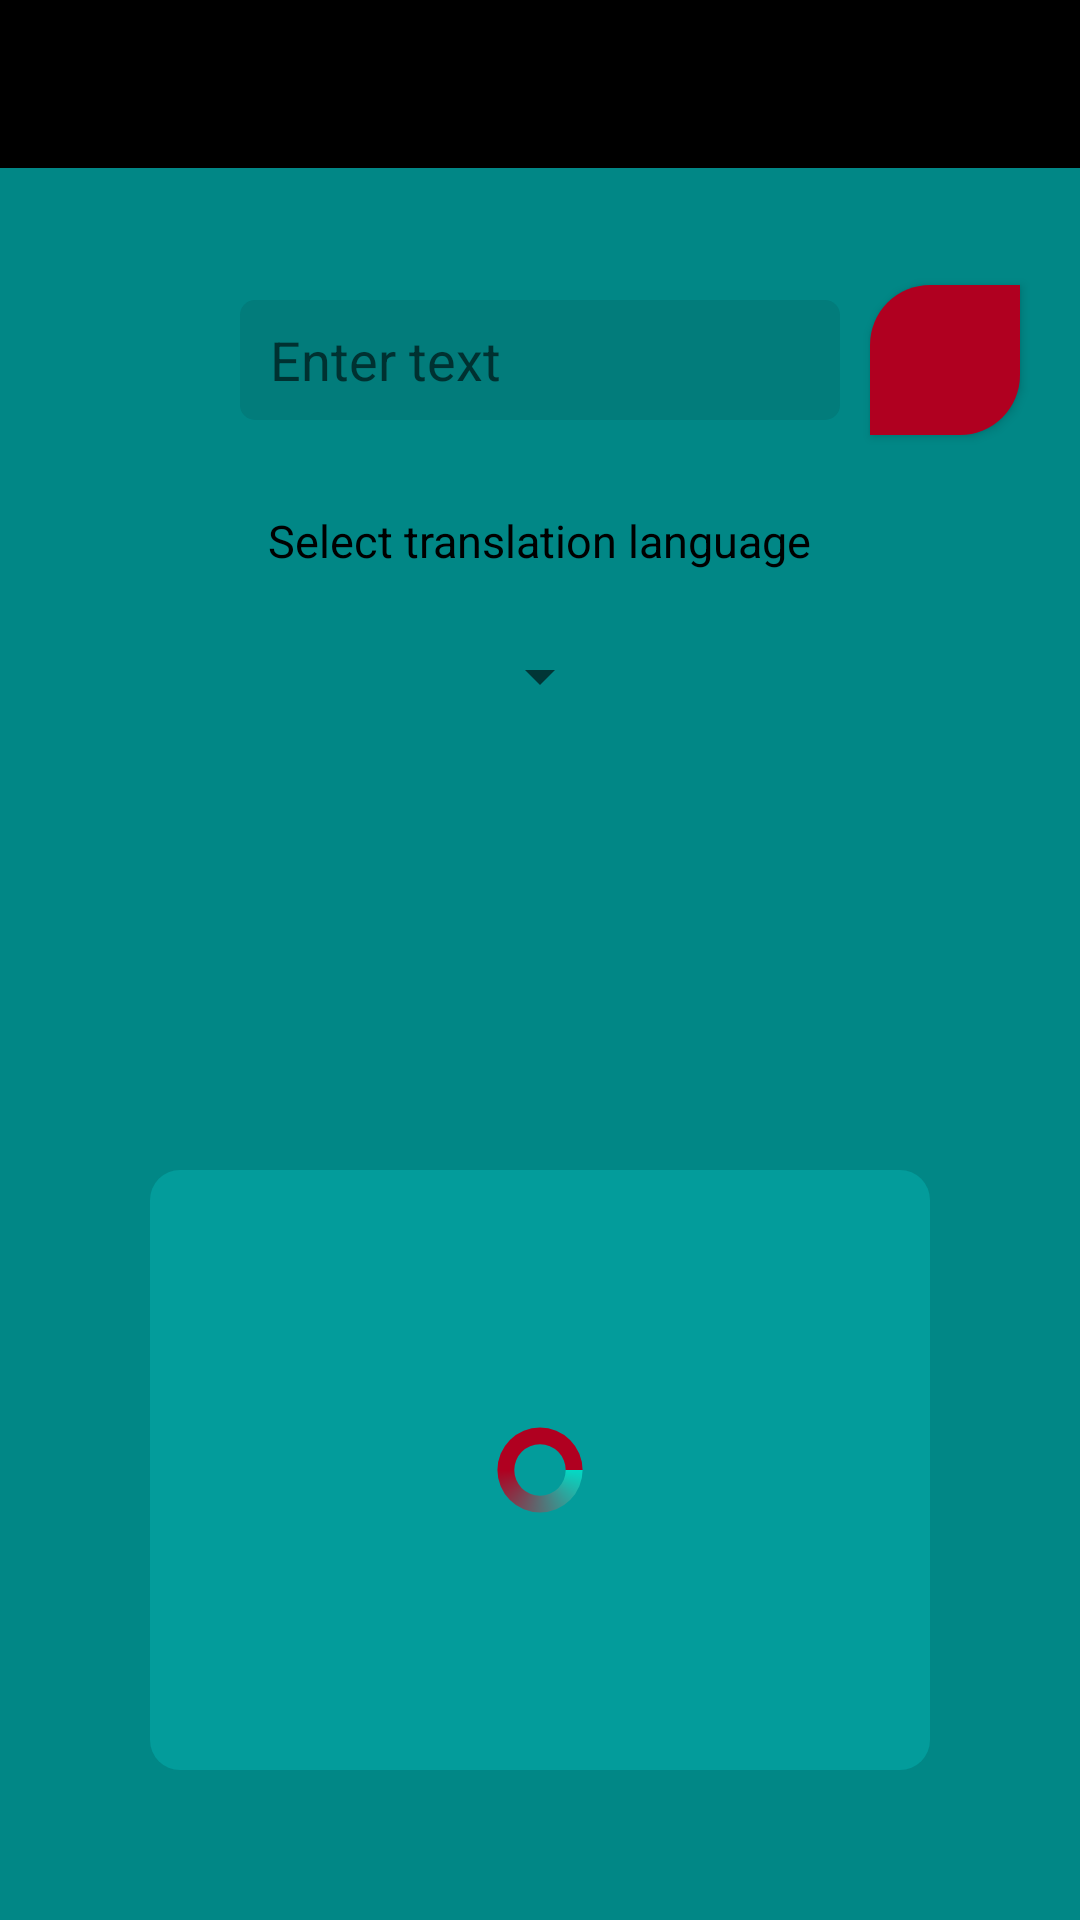

Android layout source for this screen:
<!-- AndroidManifest.xml: application theme Theme.TestDagger -->
<!-- res/layout/fragment_main.xml -->
<?xml version="1.0" encoding="utf-8"?>
<androidx.constraintlayout.widget.ConstraintLayout xmlns:android="http://schemas.android.com/apk/res/android"
    xmlns:app="http://schemas.android.com/apk/res-auto"
    xmlns:tools="http://schemas.android.com/tools"
    android:layout_width="match_parent"
    android:layout_height="match_parent"
    android:background="@color/teal_700">

    <androidx.appcompat.widget.Toolbar
        android:id="@+id/Toolbar"
        android:layout_width="match_parent"
        android:layout_height="wrap_content"
        android:background="@color/black"
        app:layout_constraintTop_toTopOf="parent" />


    <androidx.appcompat.widget.AppCompatEditText
        android:id="@+id/et_LineForTranslate"
        android:layout_width="200dp"
        android:layout_height="40dp"
        android:hint="Enter text"
        android:paddingStart="10sp"
        android:layout_marginTop="100dp"
        android:background="@drawable/background_edit_text"
        app:layout_constraintEnd_toEndOf="parent"
        app:layout_constraintStart_toStartOf="parent"
        app:layout_constraintTop_toTopOf="parent"
        tools:ignore="RtlSymmetry" />

    <TextView
        android:id="@+id/tv_LanguageToTranslate"
        android:layout_width="wrap_content"
        android:layout_height="wrap_content"
        android:layout_marginTop="30dp"
        android:text="Select translation language"
        android:textSize="15dp"
        android:textColor="@color/black"
        app:layout_constraintEnd_toEndOf="@+id/et_LineForTranslate"
        app:layout_constraintStart_toStartOf="@+id/et_LineForTranslate"
        app:layout_constraintTop_toBottomOf="@+id/et_LineForTranslate"/>

    <androidx.appcompat.widget.AppCompatSpinner
        android:id="@+id/spinner"
        android:layout_width="wrap_content"
        android:layout_height="30dp"
        android:layout_marginTop="20dp"
        app:layout_constraintEnd_toEndOf="@+id/tv_LanguageToTranslate"
        app:layout_constraintStart_toStartOf="@+id/tv_LanguageToTranslate"
        app:layout_constraintTop_toBottomOf="@+id/tv_LanguageToTranslate" />

    <androidx.core.widget.NestedScrollView
        android:id="@+id/scroll_View"
        android:layout_width="0dp"
        android:layout_height="0dp"
        android:layout_marginTop="250dp"
        android:layout_marginEnd="50dp"
        android:layout_marginStart="50dp"
        android:layout_marginBottom="50dp"
        android:background="@drawable/background_translated_text"
        app:layout_constraintBottom_toBottomOf="parent"
        app:layout_constraintEnd_toEndOf="parent"
        app:layout_constraintStart_toStartOf="parent"
        app:layout_constraintTop_toBottomOf="@+id/et_LineForTranslate">

        <TextView
            android:id="@+id/tv_TranslatedText"
            android:layout_width="wrap_content"
            android:layout_height="wrap_content"
            android:layout_margin="10dp"
            android:textColor="@color/black"
            android:textSize="20sp"
            app:layout_constraintEnd_toEndOf="parent"
            app:layout_constraintStart_toStartOf="parent"
            app:layout_constraintTop_toBottomOf="@+id/et_LineForTranslate" />

    </androidx.core.widget.NestedScrollView>



    <androidx.appcompat.widget.AppCompatButton
        android:id="@+id/btn_SendText"
        android:layout_width="50dp"
        android:layout_height="50dp"
        android:layout_margin="10dp"
        android:background="@drawable/background_edit_button"
        app:layout_constraintBottom_toBottomOf="@+id/et_LineForTranslate"
        app:layout_constraintStart_toEndOf="@id/et_LineForTranslate"
        app:layout_constraintTop_toTopOf="@+id/et_LineForTranslate" />

    <ProgressBar
        android:id="@+id/progressBar"
        android:layout_width="30dp"
        android:layout_height="30dp"
        android:indeterminateDrawable="@drawable/spinner_ring"
        android:indeterminateOnly="true"
        app:layout_constraintBottom_toBottomOf="@+id/scroll_View"
        app:layout_constraintEnd_toEndOf="@+id/scroll_View"
        app:layout_constraintStart_toStartOf="@+id/scroll_View"
        app:layout_constraintTop_toTopOf="@+id/scroll_View" />




</androidx.constraintlayout.widget.ConstraintLayout>
<!-- resources referenced by this layout -->
<resources>
  <!-- drawable background_edit_button (drawable) -->
  <?xml version="1.0" encoding="utf-8"?>
  <selector xmlns:android="http://schemas.android.com/apk/res/android">
      <item>
          <shape>
              <gradient android:centerColor="@color/design_default_color_error" android:endColor="@color/design_default_color_error" android:startColor="@color/design_default_color_error"/>
              <corners android:topLeftRadius="20dp" android:bottomRightRadius="20dp"/>
          </shape>
      </item>
  </selector>
  <!-- drawable background_edit_text (drawable) -->
  <?xml version="1.0" encoding="utf-8"?>
  <selector xmlns:android="http://schemas.android.com/apk/res/android">
      <item>
          <shape>
              <corners android:radius="5dp" />
              <solid android:color="#027C7B"/>
          </shape>
      </item>
  </selector>
  <!-- drawable background_translated_text (drawable) -->
  <?xml version="1.0" encoding="utf-8"?>
  <selector xmlns:android="http://schemas.android.com/apk/res/android">
      <item>
          <shape>
              <corners android:radius="10dp" />
              <solid android:color="#039C9B"/>
          </shape>
      </item>
  </selector>
  <!-- drawable spinner_ring (drawable) -->
  <?xml version="1.0" encoding="utf-8"?>
  <animated-rotate xmlns:android="http://schemas.android.com/apk/res/android"
      android:pivotX="50%"
      android:pivotY="50%">
  
      <shape
          android:innerRadiusRatio="3.5"
          android:shape="ring"
          android:thicknessRatio="5.333"
          android:useLevel="false" >
          <size
              android:height="18dip"
              android:width="18dip" />
  
          <gradient
              android:centerColor="@color/design_default_color_error"
              android:centerY="0.50"
              android:endColor="@color/design_default_color_error"
              android:startColor="@color/teal_200"
              android:type="sweep"
              android:useLevel="false" />
      </shape>
  
  </animated-rotate>
  <style name="Theme.TestDagger" parent="Theme.MaterialComponents.DayNight.NoActionBar">
          
          <item name="colorPrimary">@color/purple_500</item>
          <item name="colorPrimaryVariant">@color/purple_700</item>
          <item name="colorOnPrimary">@color/white</item>
          
          <item name="colorSecondary">@color/teal_200</item>
          <item name="colorSecondaryVariant">@color/teal_700</item>
          <item name="colorOnSecondary">@color/black</item>
          
          <item name="android:statusBarColor" tools:targetApi="l">@color/black</item>
          
      </style>
  <!-- not gathered from this repository: default colours our renderer supplied (Android Studio template values) -->
  <color name="purple_500">#FF6200EE</color>
  <color name="purple_700">#FF3700B3</color>
  <color name="teal_200">#FF03DAC5</color>
  <color name="teal_700">#FF018786</color>
  <color name="black">#FF000000</color>
  <color name="white">#FFFFFFFF</color>
</resources>
